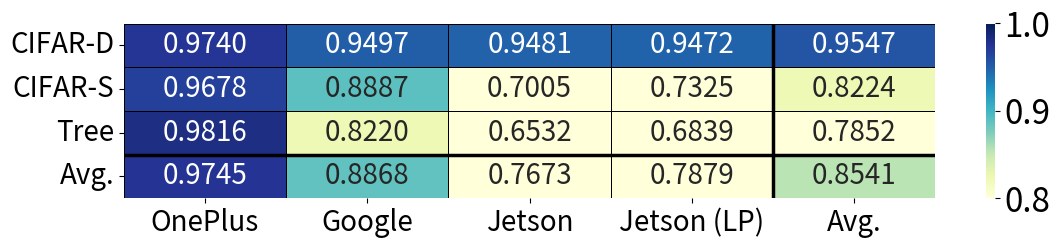

The script that saved this image: (Note: this script raises an exception after producing the figure.)
"""
Output paths:
- SVG: scripts/paper_figures/svg/figure_6_correlation_heatmap_all.svg
- PNG: scripts/paper_figures/png/figure_6_correlation_heatmap_all.png
"""

import numpy as np
import matplotlib.pyplot as plt
import seaborn as sns
import os

# Data definition
devices = ["OnePlus", "Google", "Jetson", "Jetson (LP)"]
apps = ["CIFAR-D", "CIFAR-S", "Tree"]

pearson_data = np.array(
    [
        [0.974, 0.9678, 0.9816],  # OnePlus
        [0.9497, 0.8887, 0.8220],  # Google
        [0.9481, 0.7005, 0.6532],  # Jetson
        [0.9472, 0.7325, 0.6839],  # Jetson
    ]
)

# Calculate averages
row_averages = np.mean(pearson_data, axis=1, keepdims=True)
column_averages = np.mean(pearson_data, axis=0, keepdims=True)
overall_average = np.mean(pearson_data)

# Append averages to data
pearson_data = np.hstack((pearson_data, row_averages))
pearson_data = np.vstack((pearson_data, np.append(column_averages, overall_average)))

# Update labels
devices.append("Avg.")
apps.append("Avg.")

# Transpose data for visualization
pearson_data_transposed = pearson_data.T

# Plot setup
plt.figure(figsize=(12, 3))
plt.rcParams.update({"font.size": 24})

# Create heatmap
ax = sns.heatmap(
    pearson_data_transposed,
    annot=True,
    cmap="YlGnBu",
    vmin=0.8,
    vmax=1.0,
    xticklabels=devices,
    yticklabels=apps,
    fmt=".4f",
    annot_kws={"size": 20},
    linewidths=0.5,
    linecolor="black",
)

# Add black lines to separate averages
# Vertical line to the left of average column
ax.axvline(x=4, color="black", linewidth=2.5)
# Horizontal line above average row
ax.axhline(y=3, color="black", linewidth=2.5)

# Customize plot
ax.set_ylabel("", fontsize=24, labelpad=5)
ax.set_xlabel("", fontsize=24, labelpad=5)
ax.tick_params(axis="both", which="major", labelsize=20)

# Adjust layout
plt.tight_layout()

# Save figures
base_dir = os.path.dirname(os.path.abspath(__file__))
plt.savefig(
    os.path.join(base_dir, "svg", "figure_6_b_correlation_heatmap_all_isolated.svg"),
    bbox_inches="tight",
    format="svg",
)
plt.savefig(
    os.path.join(base_dir, "png", "figure_6_b_correlation_heatmap_all_isolated.png"),
    bbox_inches="tight",
    format="png",
    dpi=300,
)
plt.close()
